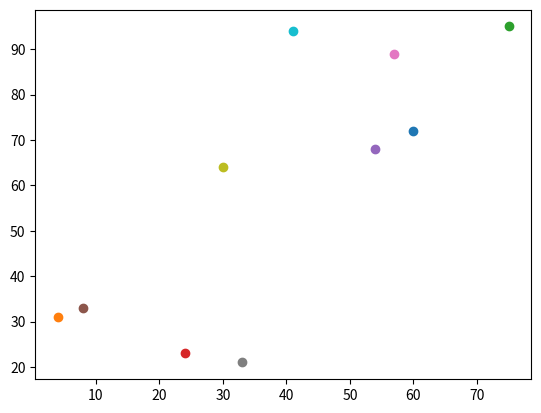

This figure's Python source:
# -*- coding: utf-8 -*-
"""
Created on Tue Sep 18 14:09:49 2018

[redacted]
"""

# -*- coding: utf-8 -*-
"""
Created on Tue Sep 18 11:00:28 2018

[redacted]
"""

# -*- coding: utf-8 -*-
"""
Created on Tue Sep 18 09:42:25 2018

[redacted]
"""
# Set up variable


# this is practical 5 from now on.

# reduce the code and make the number of agents more flexible- we can't cut and
# paste code if we have a million agents





# Import random and set a random number between 0-1
import random

import matplotlib.pyplot


random_number = random.random()
# Move y randomly
 


# Import and set a number at random between 0 and 99
agents = []

#after the imports we need to add a variable
num_of_agents = 10
#define the number of iterations
num_of_iterations = 100

# instead of assigning y0 and x0 with all the hassel on the last list, we can 
# assign the x and y with both random numbers, in this code below, the list 
# already knows
# where the x and the y go , so there's no need to define them, or create them:

#this creates one new set of co-ords, if we put this into a for-loop we can
# create as many agents as we like

for i in range (num_of_agents):
        agents.append([random.randint(0,99), random.randint(0,99)])

# this moves the x and y co-ords twice
# move x co-rd once 
#if random.random() < 0.5:
#    agents[0][0] += 1
#else:
#    agents[0][0] -= 1
# move y co-ord once
#if random.random() < 0.5:
#    agents[0][1] += 1
#else:
#    agents[0][1] -= 1
# move x co-ord again
#if random.random() < 0.5:
#    agents[0][0] += 1
#else:
#    agents[0][0] -= 1
## move y co-ord again
#if random.random() < 0.5:
#    agents[0][1] += 1
#else:
#    agents[0][1] -= 1

# this above only moves the x and y coord in one agent twice, we need to move 
# all the agents:
# here we move the agents by their x and y co-ords once in one run
#for i in range(num_of_agents):
#    if random.random() < 0.5:
#        agents [i][0] += 1
#        agents [i][1] += 1
#    else:
#        agents [i][0] -= 1
#        agents [i][1] -= 1
#    if random.random() < 0.5:
#        agents [i][0] += 1
#        agents [i][1] += 1
#    else:
#        agents [i][0] -= 1
#        agents [i][1] -= 1
        
#this is a repeat of above instead = num_of_iterations
# this moves the agents
for j in range(num_of_iterations):
    for i in range(num_of_agents):
        if random.random() < 0.5:  
            #if its less that 0.5, it's itself + 1 on the x axis
            agents[i][0] = (agents[i][0] + 1) % 100
            #if it's less than 0.5, it's itself -1 on the x axis
            agents[i][0] = (agents[i][0] - 1) % 100
        else:
             #if its less that 0.5, it's itself + 1 on the y axis
            agents[i][1] = (agents[i][1] + 1) % 100
             #if its less that 0.5, it's itself + 1 on the y axis
            agents[i][1] = (agents[i][1] - 1) % 100
for i in range(num_of_agents):
    matplotlib.pyplot.scatter(agents[i][1],agents[i][0])
matplotlib.pyplot.show()
# and then we do it again 





